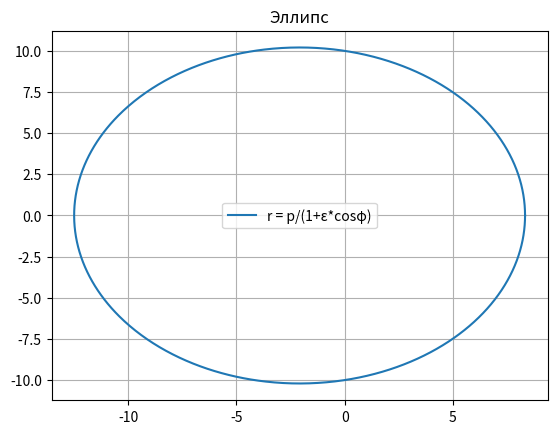

Write the Python code that produced this figure.
import math as m
import numpy as np
import matplotlib.pyplot as plt 

def polar_ellips(n, p, ex):
    fi = np.linspace(0, 2 * m.pi, n)

    x = np.zeros(n)
    y = np.zeros(n)
    for i in range (0, n, 1):
        x[i] = (p * m.cos(fi[i])) / (1 + ex * m.cos(fi[i]))
        y[i] = (p * m.sin(fi[i])) / (1 + ex * m.cos(fi[i]))
        
    plt.plot(x, y, label = "r = p/(1+ε*cosφ)")
    plt.title("Эллипс")
    plt.grid()
    plt.legend()
    plt.show()

#Подать на вход - кол-во точек, значение фокального парам. и эксцентриситета
polar_ellips(1000, 10, 0.2)


    